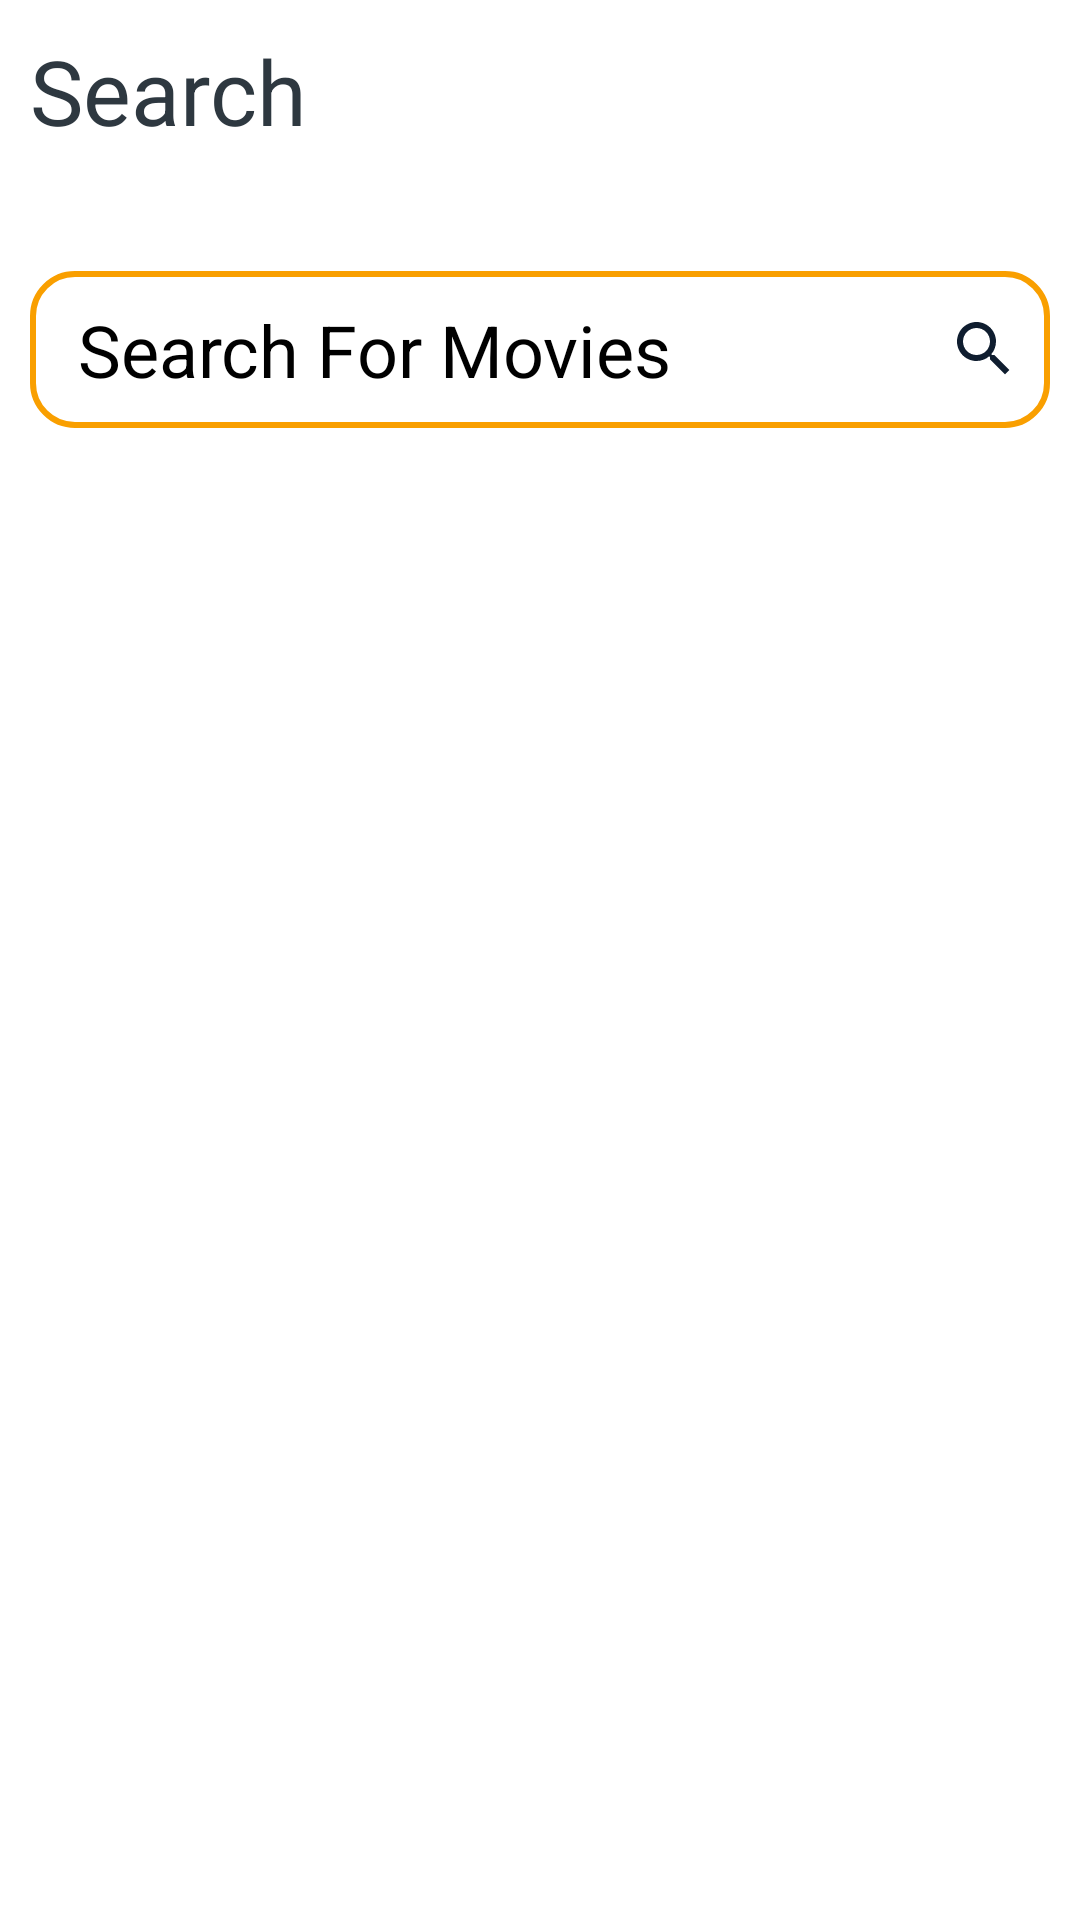

Here is an Android app screen rendered from its layout file. Give the layout XML and the strings, colors and styles it references.
<!-- AndroidManifest.xml: application theme Theme.App.Starting -->
<!-- res/layout/activity_search_actvity.xml -->
<?xml version="1.0" encoding="utf-8"?>
<LinearLayout xmlns:android="http://schemas.android.com/apk/res/android"
    xmlns:app="http://schemas.android.com/apk/res-auto"
    xmlns:tools="http://schemas.android.com/tools"
    android:id="@+id/searchActivity"
    android:layout_width="match_parent"
    android:layout_height="match_parent"
    android:orientation="vertical"
    tools:context=".ui.SearchActvity">

    <TextView
        android:id="@+id/textView"
        android:layout_width="match_parent"
        android:layout_height="wrap_content"
        android:layout_marginStart="10dp"
        android:layout_marginTop="10dp"
        android:text="Search"
        android:textColor="@color/background_color"
        android:textSize="30sp" />

    <EditText
        android:id="@+id/movie_edit_text"
        android:layout_width="match_parent"
        android:layout_height="wrap_content"
        android:layout_marginStart="10dp"
        android:layout_marginTop="40dp"
        android:layout_marginEnd="10dp"
        android:layout_marginBottom="50dp"
        android:background="@drawable/search_border"
        android:ems="10"
        android:hint=" Search For Movies "
        android:drawableEnd="@drawable/baseline_search_24"
        android:inputType="text"
        android:padding="10dp"
        android:textSize="24sp" />

    <androidx.recyclerview.widget.RecyclerView
        android:layout_width="match_parent"
        android:layout_height="0dp"
        android:id="@+id/recyclerSearch"
        android:layout_weight="1" />
</LinearLayout>
<!-- resources referenced by this layout -->
<resources>
  <color name="background_color">#2E3840</color>
  <!-- drawable baseline_search_24 (drawable) -->
  <vector xmlns:android="http://schemas.android.com/apk/res/android" android:height="24dp" android:tint="#0F1D2F" android:viewportHeight="24" android:viewportWidth="24" android:width="24dp">
        
      <path android:fillColor="@android:color/white" android:pathData="M15.5,14h-0.79l-0.28,-0.27C15.41,12.59 16,11.11 16,9.5 16,5.91 13.09,3 9.5,3S3,5.91 3,9.5 5.91,16 9.5,16c1.61,0 3.09,-0.59 4.23,-1.57l0.27,0.28v0.79l5,4.99L20.49,19l-4.99,-5zM9.5,14C7.01,14 5,11.99 5,9.5S7.01,5 9.5,5 14,7.01 14,9.5 11.99,14 9.5,14z"/>
      
  </vector>
  <!-- drawable search_border (drawable) -->
  <?xml version="1.0" encoding="utf-8"?>
  <shape
      xmlns:android="http://schemas.android.com/apk/res/android"
      android:shape="rectangle"
      >
  
  <stroke
      android:color="@color/orange"
      android:width="2dp"/>
  
      <corners
          android:radius="14dp"/>
  
  </shape>
  <style name="Theme.App.Starting" parent="Theme.SplashScreen">
          
          <item name="windowSplashScreenBackground">@color/background_color</item>
          
          <item name="windowSplashScreenAnimatedIcon">@drawable/splash_screen</item>
          
          <item name="postSplashScreenTheme">@style/Base.Theme.Movies</item>
      </style>
  <color name="orange">#F99F00</color>
  <!-- drawable splash_screen (drawable) -->
  <?xml version="1.0" encoding="utf-8"?>
  <layer-list
      xmlns:android="http://schemas.android.com/apk/res/android">
      <item
          android:width="60dp"
          android:height="60dp"
          android:drawable="@mipmap/ic_launcher"
          android:gravity="center" />
  </layer-list>
  <style name="Base.Theme.Movies" parent="Theme.Material3.DayNight.NoActionBar">
          
          <item name="colorPrimary">@color/background_color</item>
      </style>
</resources>
